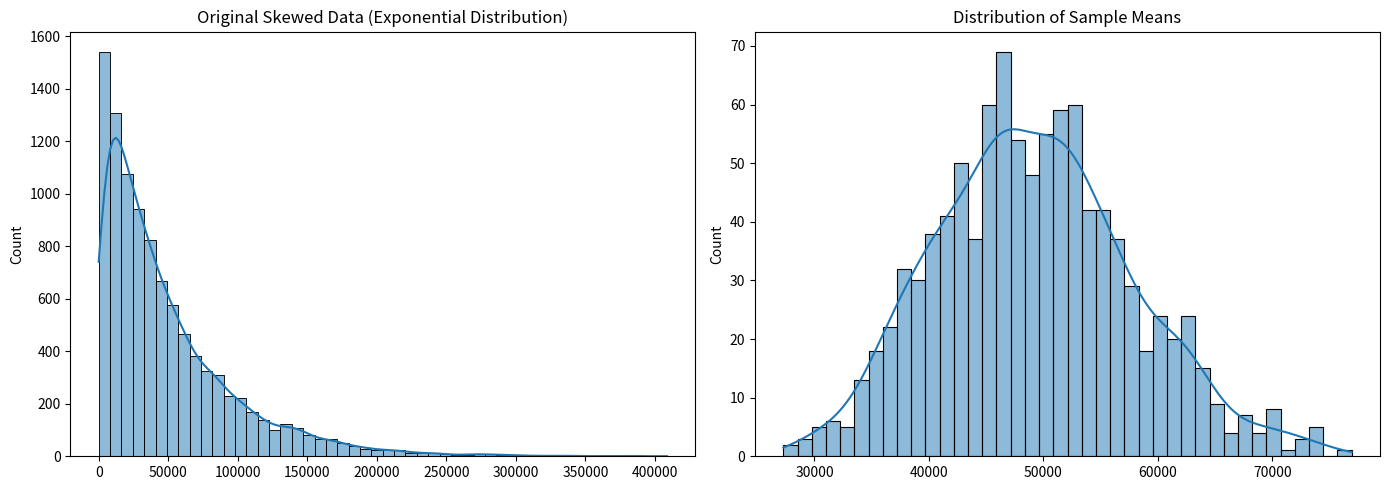

This figure's Python source:
import numpy as np
import matplotlib.pyplot as plt
import seaborn as sns

np.random.seed(42)
skewed_data = np.random.exponential(scale=50000, size=10000)

sample_means = []
for i in range(1000):
    sample = np.random.choice(skewed_data, size=30, replace=True)
    sample_means.append(np.mean(sample))
sample_means = np.array(sample_means)

plt.figure(figsize=(14, 5))
plt.subplot(1, 2, 1)
sns.histplot(skewed_data, kde=True, bins=50)
plt.title("Original Skewed Data (Exponential Distribution)")

plt.subplot(1, 2, 2)
sns.histplot(sample_means, kde=True, bins=40)
plt.title("Distribution of Sample Means")

plt.tight_layout()
plt.show()
print("Mean of Sample Means:", sample_means.mean())
print("Standard Deviation of Sample Means:", sample_means.std())
